Run: headless pygame with SDL's dummy video driver; simulated clock (each Clock.tick advances the game by its frame time, no real sleeping); random seed 0; keys injected as events and as key.get_pressed() state; mouse plan: one left click at the window centre at the start of phase 2, then a move to the lower-right quarter at the start of phase 3.
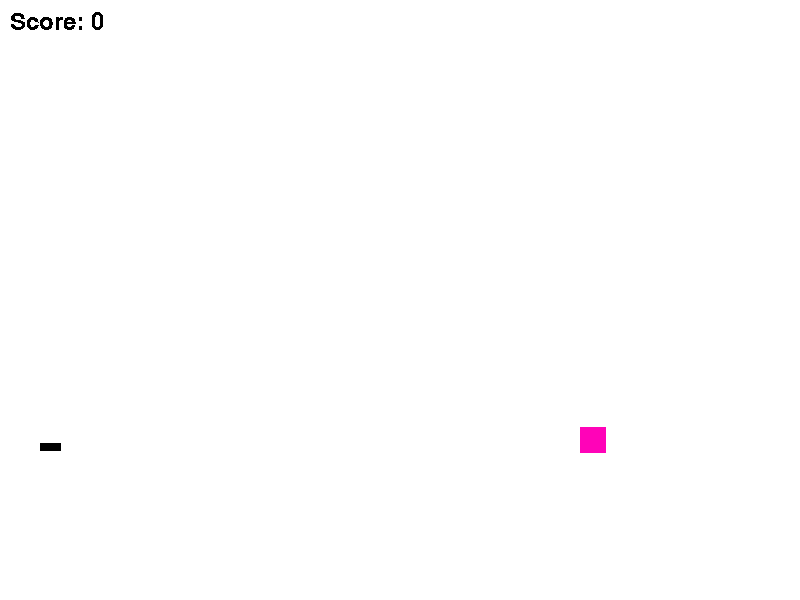
Frame 1 of 4 · flips 1–60 · no input
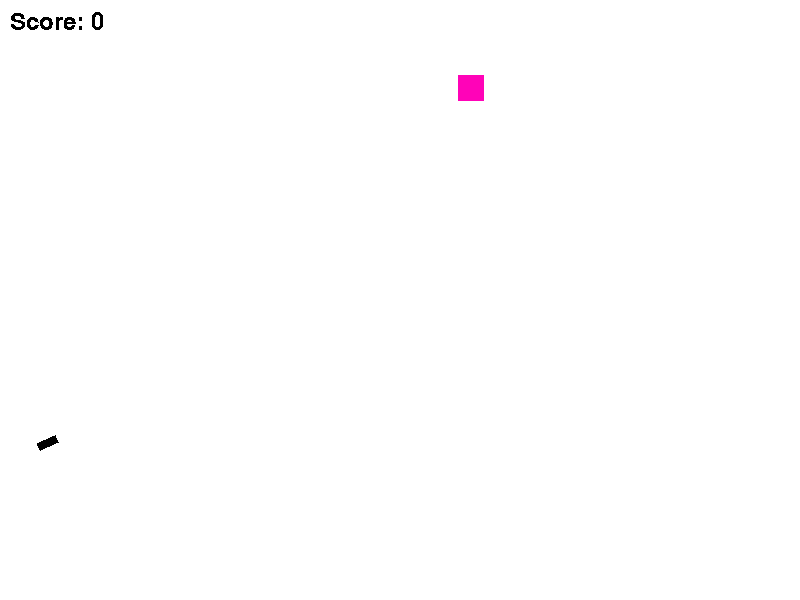
Frame 2 of 4 · flips 61–180 · clicked the window centre · tapped SPACE, RETURN · held RIGHT (→), D
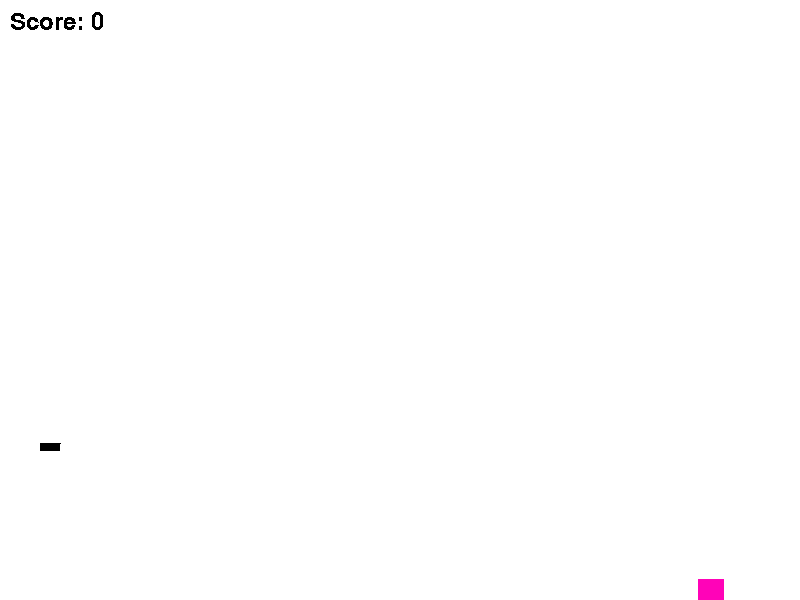
Frame 3 of 4 · flips 181–300 · moved the mouse to the lower-right quarter · held DOWN (↓), S
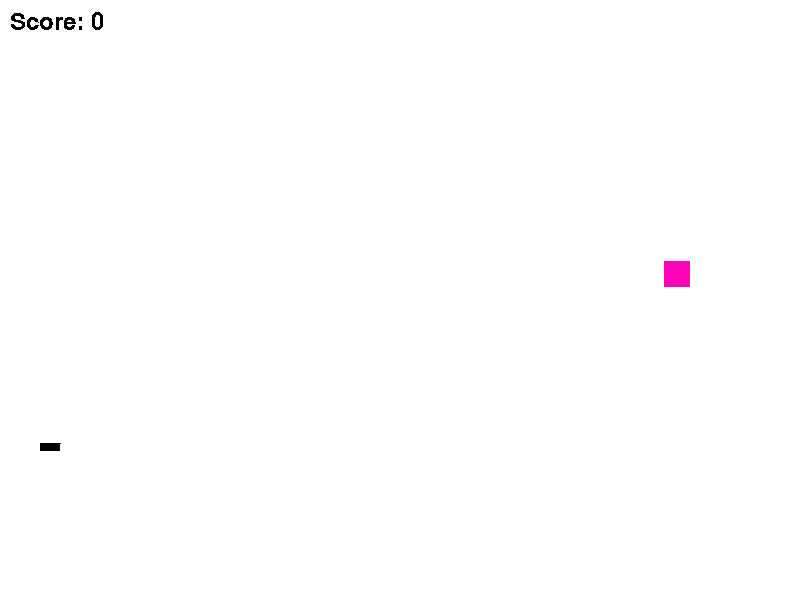
Frame 4 of 4 · flips 301–420 · held LEFT (←), A, UP (↑), W

The pygame program that drew these frames:

import math
from random import choice
from random import randint

import pygame


FPS = 30

RED = 0xFF0000
BLUE = 0x0000FF
YELLOW = 0xFFC91F
GREEN = 0x00FF00
MAGENTA = 0xFF03B8
CYAN = 0x00FFCC
BLACK = (0, 0, 0)
WHITE = 0xFFFFFF
GREY = 0x7D7D7D
GAME_COLORS = [RED, BLUE, YELLOW, GREEN, MAGENTA, CYAN]

WIDTH = 800
HEIGHT = 600

bullet = 0
balls = []

class Ball:
    def __init__(self, screen: pygame.Surface, x = 40, y = 450, g = 1, r = 10, live = 100):
        """ Конструктор класса ball

        Args:
        x - начальное положение мяча по горизонтали
        y - начальное положение мяча по вертикали
        g - ускорение шарика по оси игрек
        r - радиус шарика
        live - число жизней шарика
        """
        
        self.screen = screen
        self.x = x
        self.y = y
        self.g = g
        self.r = r
        self.vx = 0
        self.vy = 0
        self.color = choice(GAME_COLORS)
        self.live = live
        self.dead = 0

    def board(self):
        """
        Проверка и обработка выхода за пределы стен
        """
        
        if self.x > WIDTH:
            self.x = WIDTH
            self.vx *= -1
            
        if self.x < 0:
            self.x = 0
            self.vx *= -1
            
        if self.y > HEIGHT:
            self.y = HEIGHT
            self.vy *= -0.7
            
        if self.y < 0 :
            self.y = 0
            self.vy *= -1
      
    def move(self):
        """Переместить мяч по прошествии единицы времени.

        Метод описывает перемещение мяча за один кадр перерисовки. То есть, обновляет значения
        self.x и self.y с учетом скоростей self.vx и self.vy, силы гравитации, действующей на мяч,
        и стен по краям окна (размер окна 800х600).
        """
        
        self.x += self.vx
        self.y += self.vy
        self.vy += self.g
        self.live -= 1
        
        self.board()
        

    def draw(self):
        """
        Рисует шарик
        """
        
        pygame.draw.circle(
            self.screen,
            self.color,
            (self.x, self.y),
            self.r
        )

    def hittest(self, obj):
        """Функция проверяет сталкивалкивается ли данный обьект с целью, описываемой в обьекте obj.

        Args:
            obj: Обьект, с которым проверяется столкновение.
        Returns:
            Возвращает True в случае столкновения мяча и цели. В противном случае возвращает False.
        """
        
        if obj.type == 1:
            if (self.x - obj.x) ** 2 + (self.y - obj.y) ** 2 <= (self.r + obj.r) ** 2:
                return True
            return False
        elif obj.type == 2:
            if (self.x - obj.x) ** 2 + (self.y - obj.y) ** 2 <= (self.r + obj.r) ** 2:
                return True
            return False


class Gun:
    def __init__(self, screen):
        self.screen = screen #Экран
        self.f2_power = 10 #Начальная скорость шариков
        self.f2_on = 0 #Начата ли стрельба. 1, если да.
        self.an = 0 #Начальный угол
        self.color = GREY #Цвет пушки
        self.b = 7 #Ширина пушки
        self.L = 20 #Длина пушки
        self.L_min = 20 #Начальная длина пушки (минимальная)
        self.L_max = 90 #Максимальная длина пушки
        self.max_power = 100 #Максимальная скорость шарика
        
    def fire2_start(self, event):
        self.f2_on = 1

    def fire2_end(self, event):
        """Выстрел мячом.

        Происходит при отпускании кнопки мыши.
        Начальные значения компонент скорости мяча vx и vy зависят от положения мыши.
        """
        
        global balls, bullet
        bullet += 1
        new_ball = Ball(self.screen)
        self.an = math.atan2((event.pos[1]-new_ball.y), (event.pos[0]-new_ball.x))
        new_ball.vx = self.f2_power * math.cos(self.an)
        new_ball.vy =  self.f2_power * math.sin(self.an)
        balls.append(new_ball)
        self.f2_on = 0
        self.f2_power = 10
        self.L = self.L_min

    def power_up(self):
        """
        Отвечает за рост скорости при выстреле
        """
        
        if self.f2_on:
            if self.f2_power < 100:
                self.f2_power += 1
            self.color = YELLOW
            self.L = self.L_min + (self.L_max - self.L_min) * (self.f2_power - self.f2_on) / (self.max_power - self.f2_on)
            
        else:
            self.color = BLACK

    def draw(self):
        """
        Рисует пушку
        """
        
        x0, y0 = 40, 450 #Координаты нижнего левого угла
        L, b = self.L, self.b #Длина и ширина пушки
        an = -self.an #угол в радианах
        pygame.draw.polygon(self.screen, self.color, [(x0, y0),
                                                 (x0 + L * math.cos(an), y0 - L * math.sin(an)),
                                                 (x0 + L * math.cos(an) - b * math.sin(an), y0 - L * math.sin(an) - b * math.cos(an)),
                                                 (x0 - b * math.sin(an), y0 - b * math.cos(an)),
                                                 (x0, y0)])
        
    def targetting(self):
        """Прицеливание. Зависит от положения мыши."""

        if event:
            self.an = math.atan((event.pos[1]-450) / (event.pos[0]-20))
        if self.f2_on:
            self.color = YELLOW
        else:
            self.color = BLACK



def draw_text(text, x, y, color_text = 'black', font_text = 36):
    """
    Рисует текст на экране
    text: Текст
    x, y: координаты верхнего левого угла текста
    color_text: цвет текста
    font_text: шрифт текста
    """
    
    f = pygame.font.Font(None, font_text)
    text = f.render(text, False, color_text)
    screen.blit(text, (x, y))


class Target:

    def new_target1(self):
        """ Инициализация новой мишени вида 1. """
        
        r = self.r = randint(10, 50)
        color = self.color = RED
        self.live = 1 #Число жизней цели
        self.points = 1
        self.type = 1 #Тип мишени
        self.vx = randint(-10, 10)
        self.vy = randint(-10, 10)
        
    def new_target2(self):
        """ Инициализация новой мишени вида 2. """
        
        r = self.r = randint(25, 50) 
        color = self.color = MAGENTA
        self.live = 2 #Число жизней цели
        self.points = 2
        self.type = 2 #Тип мишени
        self.vx = randint(-10, 10)
        self.vy = randint(-10, 10)
        
    def new_target(self):
        """Создает новую мишень вида 1 или 2"""

        x = self.x = randint(600, 750) 
        y = self.y = randint(300, 550)
        
        if randint(1, 2) == 1:
            self.new_target1()
        else:
            self.new_target2()
            
    def __init__(self):
        """ Параметры объекта, как целое"""
        
        self.score = 0 #Счет
        self.new_target()
    
    def hit(self, ball, points = 1):
        """
        Попадание шарика в цель.
        ball: попавший шарик
        points: очки за попадание в данную цель
        """
        
        self.score += points
        ball.dead = 1
        
        if self.live == 1 and self.type == 2:
            self.color = RED
            self.vx *= 2
            self.vy *= 2

    def draw1(self):
        """Рисование цели 1"""
        
        pygame.draw.circle(
            screen,
            self.color,
            (self.x, self.y),
            self.r
        )
        
    def draw2(self):
        """Рисование цели 2"""
        
        pygame.draw.rect(
            screen,
            self.color,
            (self.x, self.y, self.r, self.r)
        )

    def draw(self):
        """Рисование цели"""

        if self.type == 1:
            self.draw1()
        elif self.type == 2:
            self.draw2()
    
    def score_draw(self):
        """Рисут счет"""

        draw_text('Score: '+ str(self.score), 10, 10)   

    def board(self):
        """
        Проверка и обработка выхода за пределы стен
        """
        
        if self.x > WIDTH:
            self.x = WIDTH
            self.vx *= -1
            
        if self.x < WIDTH / 2:
            self.x = WIDTH / 2
            self.vx *= -1
            
        if self.y > HEIGHT:
            self.y = HEIGHT
            self.vy *= -0.7
            
        if self.y < 0 :
            self.y = 0
            self.vy *= -1
            
    def move1(self):
        """Перемещает цель типа 1 по прошествии единицы времени"""

        self.x += self.vx
        self.y += self.vy

        self.board()

    def move2(self):
        """Перемещает цель типа 2 по прошествии единицы времени"""

        self.x += self.vx
        self.y += self.vy

        self.board()
     
    def move(self):
        """Перемещает цель по прошествии единицы времени"""
        
        if self.type == 1:
            self.move1()
        elif self.type == 2:
            self.move2()

pygame.init()
screen = pygame.display.set_mode((WIDTH, HEIGHT))

clock = pygame.time.Clock()
gun = Gun(screen)
target = Target()
finished = False

while not finished:
    
    screen.fill(WHITE)
    gun.draw()
    target.draw()
    target.score_draw()
    
    for b in balls:
        b.draw()
    pygame.display.update()


    clock.tick(FPS)
    for event in pygame.event.get():
        if event.type == pygame.QUIT:
            finished = True
        elif event.type == pygame.MOUSEBUTTONDOWN:
            gun.fire2_start(event)
        elif event.type == pygame.MOUSEBUTTONUP:
            gun.fire2_end(event)
        elif event.type == pygame.MOUSEMOTION:
            gun.targetting()
            gun.draw()
            
    i = 0
    while i < len(balls):
        b = balls[i]
        b.move()
        if b.hittest(target) and target.live:
            target.live -= 1
            target.hit(b, target.points)
            if target.live == 0:
                target.new_target()
        if b.live == 0 or b.dead == 1:
            balls.pop(i)
        else:
            i += 1
    gun.power_up()
    target.move()
pygame.quit()
